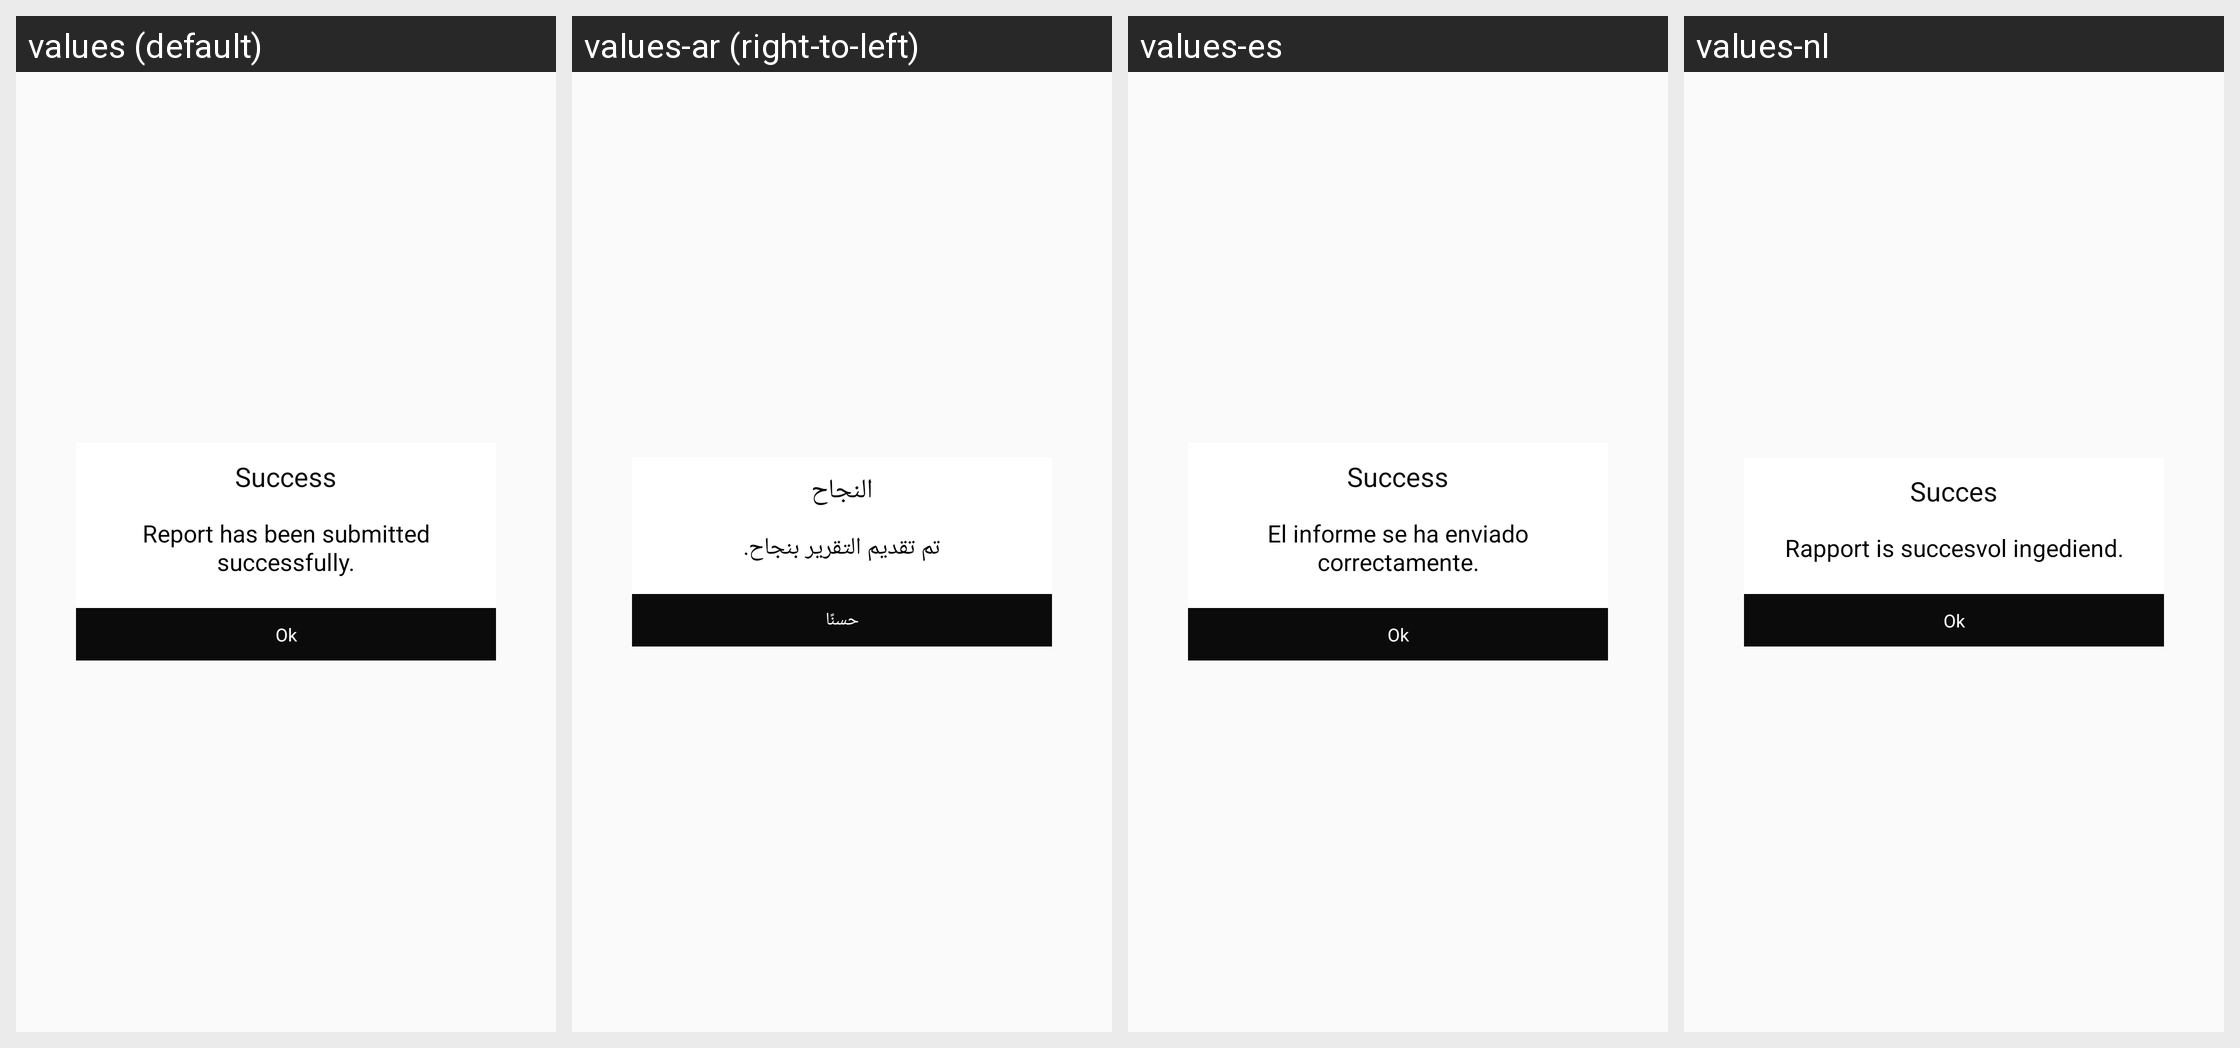

The same Android screen rendered under several of its app's locales, left to right. List the strings drawn on it with the default value and each locale's translation.
Android screen res/layout/custom_dialog_lay.xml rendered under 4 locales, left to right: values (default), values-ar (right-to-left), values-es, values-nl. Device: Nexus 5 (rendered at 1080×1920; each locale shown at half size, 540×960, under a caption strip naming it); theme AppTheme.
Other locales in the repository, not shown: values-en.
Strings drawn on this screen, with the default value and each locale's value (text and hints the layout hard-codes, and strings that could not be matched under every locale, appear in the picture but are not listed):

success
  values: Success
  values-ar: النجاح
  values-es: Success
  values-nl: Succes

successmsg
  values: Report has been submitted successfully.
  values-ar: تم تقديم التقرير بنجاح.
  values-es: El informe se ha enviado correctamente.
  values-nl: Rapport is succesvol ingediend.

ok
  values: Ok
  values-ar: حسنًا
  values-es: Ok
  values-nl: Ok
